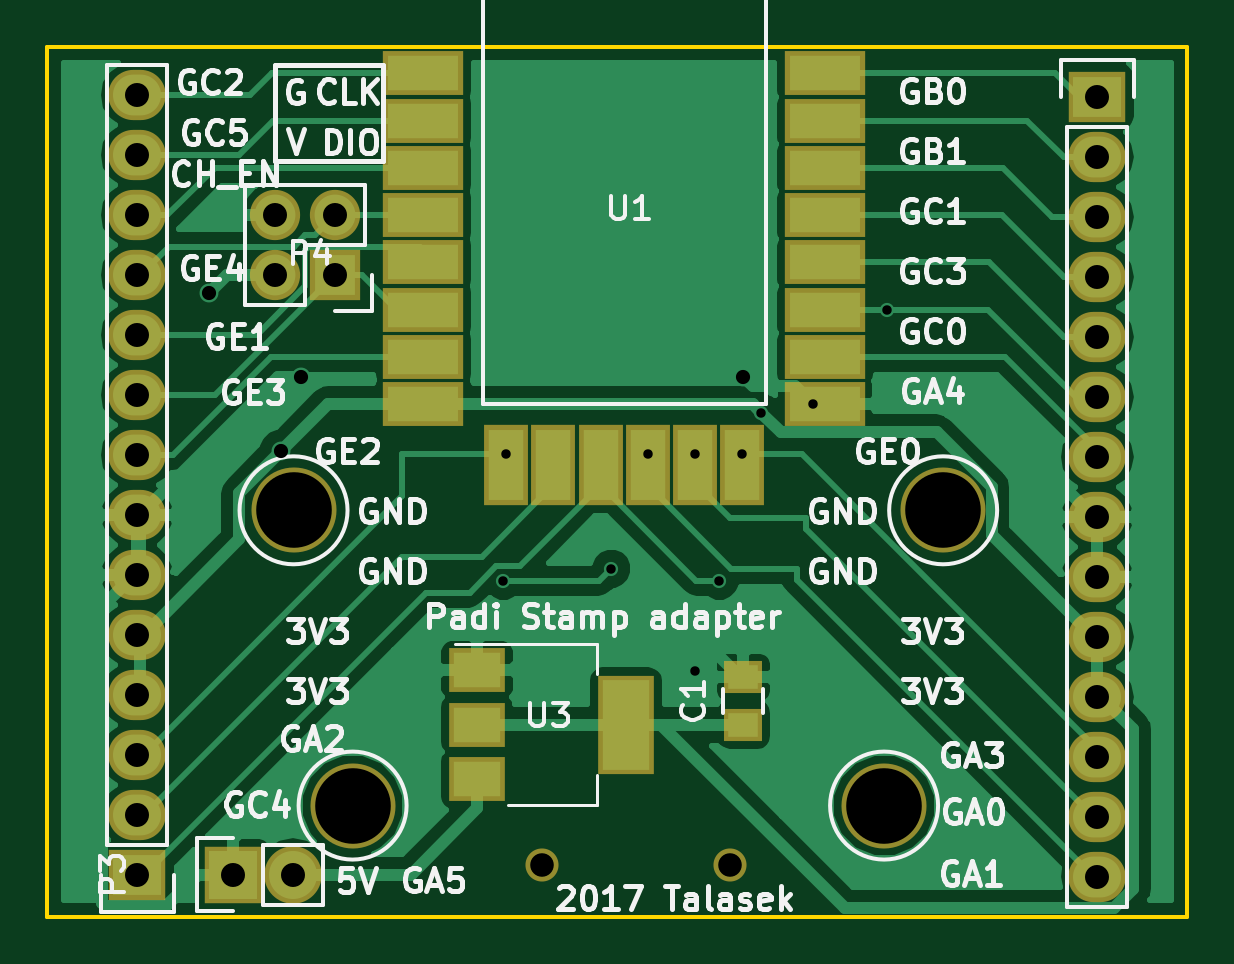
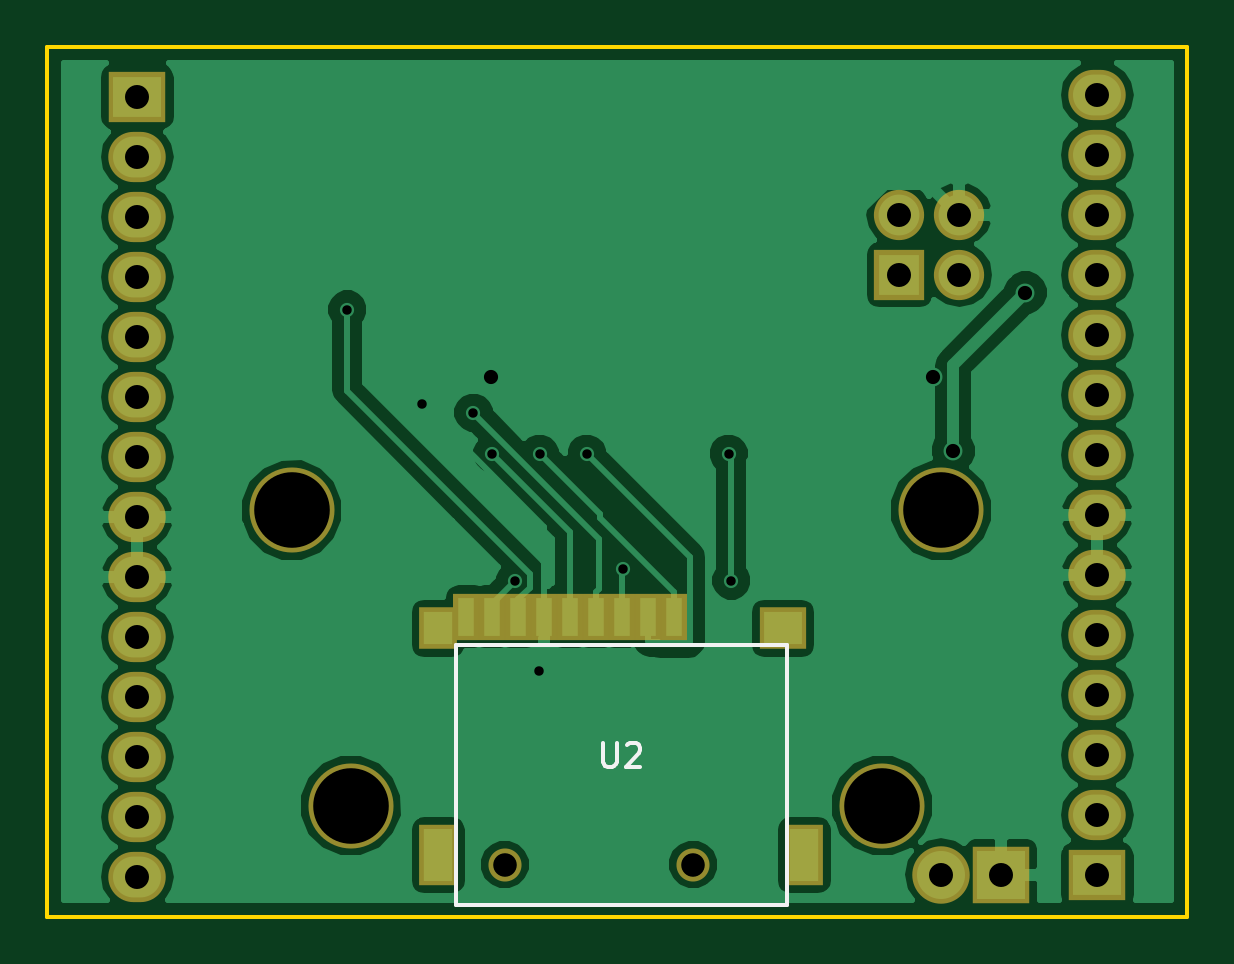
Circuit board: 9 layer files. Board 48.3 x 36.8 mm.
- bottom_copper: padistamp-B.Cu.gbr (50529 bytes)
- bottom_mask: padistamp-B.Mask.gbr (2055 bytes)
- bottom_silk: padistamp-B.SilkS.gbr (1110 bytes)
- outline: padistamp-Edge.Cuts.gbr (512 bytes)
- top_copper: padistamp-F.Cu.gbr (43990 bytes)
- top_mask: padistamp-F.Mask.gbr (2483 bytes)
- top_silk: padistamp-F.SilkS.gbr (44786 bytes)
- drill: padistamp-NPTH.drl (240 bytes)
- drill: padistamp.drl (1028 bytes)

=== bottom_copper: padistamp-B.Cu.gbr (50529 bytes, source omitted) ===
=== bottom_mask: padistamp-B.Mask.gbr ===
G04 #@! TF.FileFunction,Soldermask,Bot*
%FSLAX46Y46*%
G04 Gerber Fmt 4.6, Leading zero omitted, Abs format (unit mm)*
G04 Created by KiCad (PCBNEW 4.0.5+dfsg1-4) date Mon Oct 30 10:46:31 2017*
%MOMM*%
%LPD*%
G01*
G04 APERTURE LIST*
%ADD10C,0.100000*%
%ADD11C,3.600000*%
%ADD12R,2.432000X2.127200*%
%ADD13O,2.432000X2.127200*%
%ADD14R,1.100000X2.000000*%
%ADD15R,1.600000X1.800000*%
%ADD16R,2.000000X1.800000*%
%ADD17R,1.600000X2.600000*%
%ADD18C,1.400000*%
%ADD19R,2.432000X2.432000*%
%ADD20O,2.432000X2.432000*%
%ADD21R,2.127200X2.127200*%
%ADD22O,2.127200X2.127200*%
G04 APERTURE END LIST*
D10*
D11*
X167500000Y-135000000D03*
D12*
X176530000Y-105000000D03*
D13*
X176530000Y-107540000D03*
X176530000Y-110080000D03*
X176530000Y-112620000D03*
X176530000Y-115160000D03*
X176530000Y-117700000D03*
X176530000Y-120240000D03*
X176530000Y-122780000D03*
X176530000Y-125320000D03*
X176530000Y-127860000D03*
X176530000Y-130400000D03*
X176530000Y-132940000D03*
X176530000Y-135480000D03*
X176530000Y-138020000D03*
D12*
X135890000Y-137940000D03*
D13*
X135890000Y-135400000D03*
X135890000Y-132860000D03*
X135890000Y-130320000D03*
X135890000Y-127780000D03*
X135890000Y-125240000D03*
X135890000Y-122700000D03*
X135890000Y-120160000D03*
X135890000Y-117620000D03*
X135890000Y-115080000D03*
X135890000Y-112540000D03*
X135890000Y-110000000D03*
X135890000Y-107460000D03*
X135890000Y-104920000D03*
D14*
X153800000Y-127000000D03*
X154900000Y-127000000D03*
X156000000Y-127000000D03*
X157100000Y-127000000D03*
X158200000Y-127000000D03*
X159300000Y-127000000D03*
X160400000Y-127000000D03*
X161500000Y-127000000D03*
X162600000Y-127000000D03*
D15*
X163800000Y-127500000D03*
D16*
X149200000Y-127500000D03*
D17*
X163800000Y-137100000D03*
X148300000Y-137100000D03*
D18*
X160980000Y-137500000D03*
X153000000Y-137500000D03*
D11*
X170000000Y-122500000D03*
X142500000Y-122500000D03*
X145000000Y-135000000D03*
D19*
X139954000Y-137922000D03*
D20*
X142494000Y-137922000D03*
D21*
X144272000Y-112522000D03*
D22*
X141732000Y-112522000D03*
X144272000Y-109982000D03*
X141732000Y-109982000D03*
M02*

=== bottom_silk: padistamp-B.SilkS.gbr ===
G04 #@! TF.FileFunction,Legend,Bot*
%FSLAX46Y46*%
G04 Gerber Fmt 4.6, Leading zero omitted, Abs format (unit mm)*
G04 Created by KiCad (PCBNEW 4.0.5+dfsg1-4) date Mon Oct 30 10:46:31 2017*
%MOMM*%
%LPD*%
G01*
G04 APERTURE LIST*
%ADD10C,0.100000*%
%ADD11C,0.150000*%
G04 APERTURE END LIST*
D10*
D11*
X163050000Y-139200000D02*
X163050000Y-128200000D01*
X149050000Y-139200000D02*
X163050000Y-139200000D01*
X149050000Y-128200000D02*
X149050000Y-139200000D01*
X150050000Y-128200000D02*
X149050000Y-128200000D01*
X163050000Y-128200000D02*
X150050000Y-128200000D01*
X156811905Y-132352381D02*
X156811905Y-133161905D01*
X156764286Y-133257143D01*
X156716667Y-133304762D01*
X156621429Y-133352381D01*
X156430952Y-133352381D01*
X156335714Y-133304762D01*
X156288095Y-133257143D01*
X156240476Y-133161905D01*
X156240476Y-132352381D01*
X155811905Y-132447619D02*
X155764286Y-132400000D01*
X155669048Y-132352381D01*
X155430952Y-132352381D01*
X155335714Y-132400000D01*
X155288095Y-132447619D01*
X155240476Y-132542857D01*
X155240476Y-132638095D01*
X155288095Y-132780952D01*
X155859524Y-133352381D01*
X155240476Y-133352381D01*
M02*

=== outline: padistamp-Edge.Cuts.gbr ===
G04 #@! TF.FileFunction,Profile,NP*
%FSLAX46Y46*%
G04 Gerber Fmt 4.6, Leading zero omitted, Abs format (unit mm)*
G04 Created by KiCad (PCBNEW 4.0.5+dfsg1-4) date Mon Oct 30 10:46:31 2017*
%MOMM*%
%LPD*%
G01*
G04 APERTURE LIST*
%ADD10C,0.100000*%
%ADD11C,0.150000*%
G04 APERTURE END LIST*
D10*
D11*
X180340000Y-139700000D02*
X132080000Y-139700000D01*
X132080000Y-139700000D02*
X132080000Y-102870000D01*
X180340000Y-102870000D02*
X180340000Y-139700000D01*
X132080000Y-102870000D02*
X180340000Y-102870000D01*
M02*

=== top_copper: padistamp-F.Cu.gbr (43990 bytes, source omitted) ===
=== top_mask: padistamp-F.Mask.gbr ===
G04 #@! TF.FileFunction,Soldermask,Top*
%FSLAX46Y46*%
G04 Gerber Fmt 4.6, Leading zero omitted, Abs format (unit mm)*
G04 Created by KiCad (PCBNEW 4.0.5+dfsg1-4) date Mon Oct 30 10:46:31 2017*
%MOMM*%
%LPD*%
G01*
G04 APERTURE LIST*
%ADD10C,0.100000*%
%ADD11C,3.600000*%
%ADD12R,2.432000X2.127200*%
%ADD13O,2.432000X2.127200*%
%ADD14R,3.400000X1.900000*%
%ADD15R,1.900000X3.400000*%
%ADD16C,1.400000*%
%ADD17R,1.650000X1.400000*%
%ADD18R,2.432000X2.432000*%
%ADD19O,2.432000X2.432000*%
%ADD20R,2.127200X2.127200*%
%ADD21O,2.127200X2.127200*%
%ADD22R,2.400000X4.200000*%
%ADD23R,2.400000X1.900000*%
G04 APERTURE END LIST*
D10*
D11*
X167500000Y-135000000D03*
D12*
X176530000Y-105000000D03*
D13*
X176530000Y-107540000D03*
X176530000Y-110080000D03*
X176530000Y-112620000D03*
X176530000Y-115160000D03*
X176530000Y-117700000D03*
X176530000Y-120240000D03*
X176530000Y-122780000D03*
X176530000Y-125320000D03*
X176530000Y-127860000D03*
X176530000Y-130400000D03*
X176530000Y-132940000D03*
X176530000Y-135480000D03*
X176530000Y-138020000D03*
D12*
X135890000Y-137940000D03*
D13*
X135890000Y-135400000D03*
X135890000Y-132860000D03*
X135890000Y-130320000D03*
X135890000Y-127780000D03*
X135890000Y-125240000D03*
X135890000Y-122700000D03*
X135890000Y-120160000D03*
X135890000Y-117620000D03*
X135890000Y-115080000D03*
X135890000Y-112540000D03*
X135890000Y-110000000D03*
X135890000Y-107460000D03*
X135890000Y-104920000D03*
D14*
X148001100Y-104000000D03*
X148001100Y-106000000D03*
X148001100Y-108000000D03*
X148001100Y-110000000D03*
X148001100Y-112000000D03*
X148001100Y-114000000D03*
X148001100Y-116000000D03*
X148001100Y-118000000D03*
D15*
X151501100Y-120600000D03*
X153501100Y-120600000D03*
X155501100Y-120600000D03*
X157501100Y-120600000D03*
X159501100Y-120600000D03*
X161501100Y-120600000D03*
D14*
X165001100Y-118000000D03*
X165001100Y-116000000D03*
X165001100Y-114000000D03*
X165001100Y-112000000D03*
X165001100Y-110000000D03*
X165001100Y-108000000D03*
X165001100Y-106000000D03*
X165001100Y-104000000D03*
D16*
X160980000Y-137500000D03*
X153000000Y-137500000D03*
D11*
X170000000Y-122500000D03*
X142500000Y-122500000D03*
X145000000Y-135000000D03*
D17*
X161544000Y-131572000D03*
X161544000Y-129572000D03*
D18*
X139954000Y-137922000D03*
D19*
X142494000Y-137922000D03*
D20*
X144272000Y-112522000D03*
D21*
X141732000Y-112522000D03*
X144272000Y-109982000D03*
X141732000Y-109982000D03*
D22*
X156566000Y-131572000D03*
D23*
X150266000Y-131572000D03*
X150266000Y-133872000D03*
X150266000Y-129272000D03*
M02*

=== top_silk: padistamp-F.SilkS.gbr (44786 bytes, source omitted) ===
=== drill: padistamp-NPTH.drl ===
M48
;DRILL file {KiCad 4.0.5+dfsg1-4} date Mon Oct 30 10:49:20 2017
;FORMAT={3:3/ absolute / metric / suppress leading zeros}
FMAT,2
METRIC,TZ
T1C3.200
%
G90
G05
M71
T1
X142500Y-122500
X145000Y-135000
X167500Y-135000
X170000Y-122500
T0
M30

=== drill: padistamp.drl ===
M48
;DRILL file {KiCad 4.0.5+dfsg1-4} date Mon Oct 30 10:49:20 2017
;FORMAT={3:3/ absolute / metric / suppress leading zeros}
FMAT,2
METRIC,TZ
T1C0.400
T2C0.600
T3C1.000
T4C1.016
%
G90
G05
M71
T1
X151384Y-125476
X151501Y-120100
X155956Y-124968
X157501Y-120100
X159501Y-120100
X159512Y-129286
X160528Y-125476
X161501Y-120100
X162305Y-118364
X164501Y-118000
X167640Y-114000
T2
X138938Y-113284
X141986Y-119980
X142836Y-116840
X161544Y-116840
T3
X153000Y-137500
X160980Y-137500
T4
X135890Y-104920
X135890Y-107460
X135890Y-110000
X135890Y-112540
X135890Y-115080
X135890Y-117620
X135890Y-120160
X135890Y-122700
X135890Y-125240
X135890Y-127780
X135890Y-130320
X135890Y-132860
X135890Y-135400
X135890Y-137940
X139954Y-137922
X141732Y-109982
X141732Y-112522
X142494Y-137922
X144272Y-109982
X144272Y-112522
X176530Y-105000
X176530Y-107540
X176530Y-110080
X176530Y-112620
X176530Y-115160
X176530Y-117700
X176530Y-120240
X176530Y-122780
X176530Y-125320
X176530Y-127860
X176530Y-130400
X176530Y-132940
X176530Y-135480
X176530Y-138020
T0
M30
